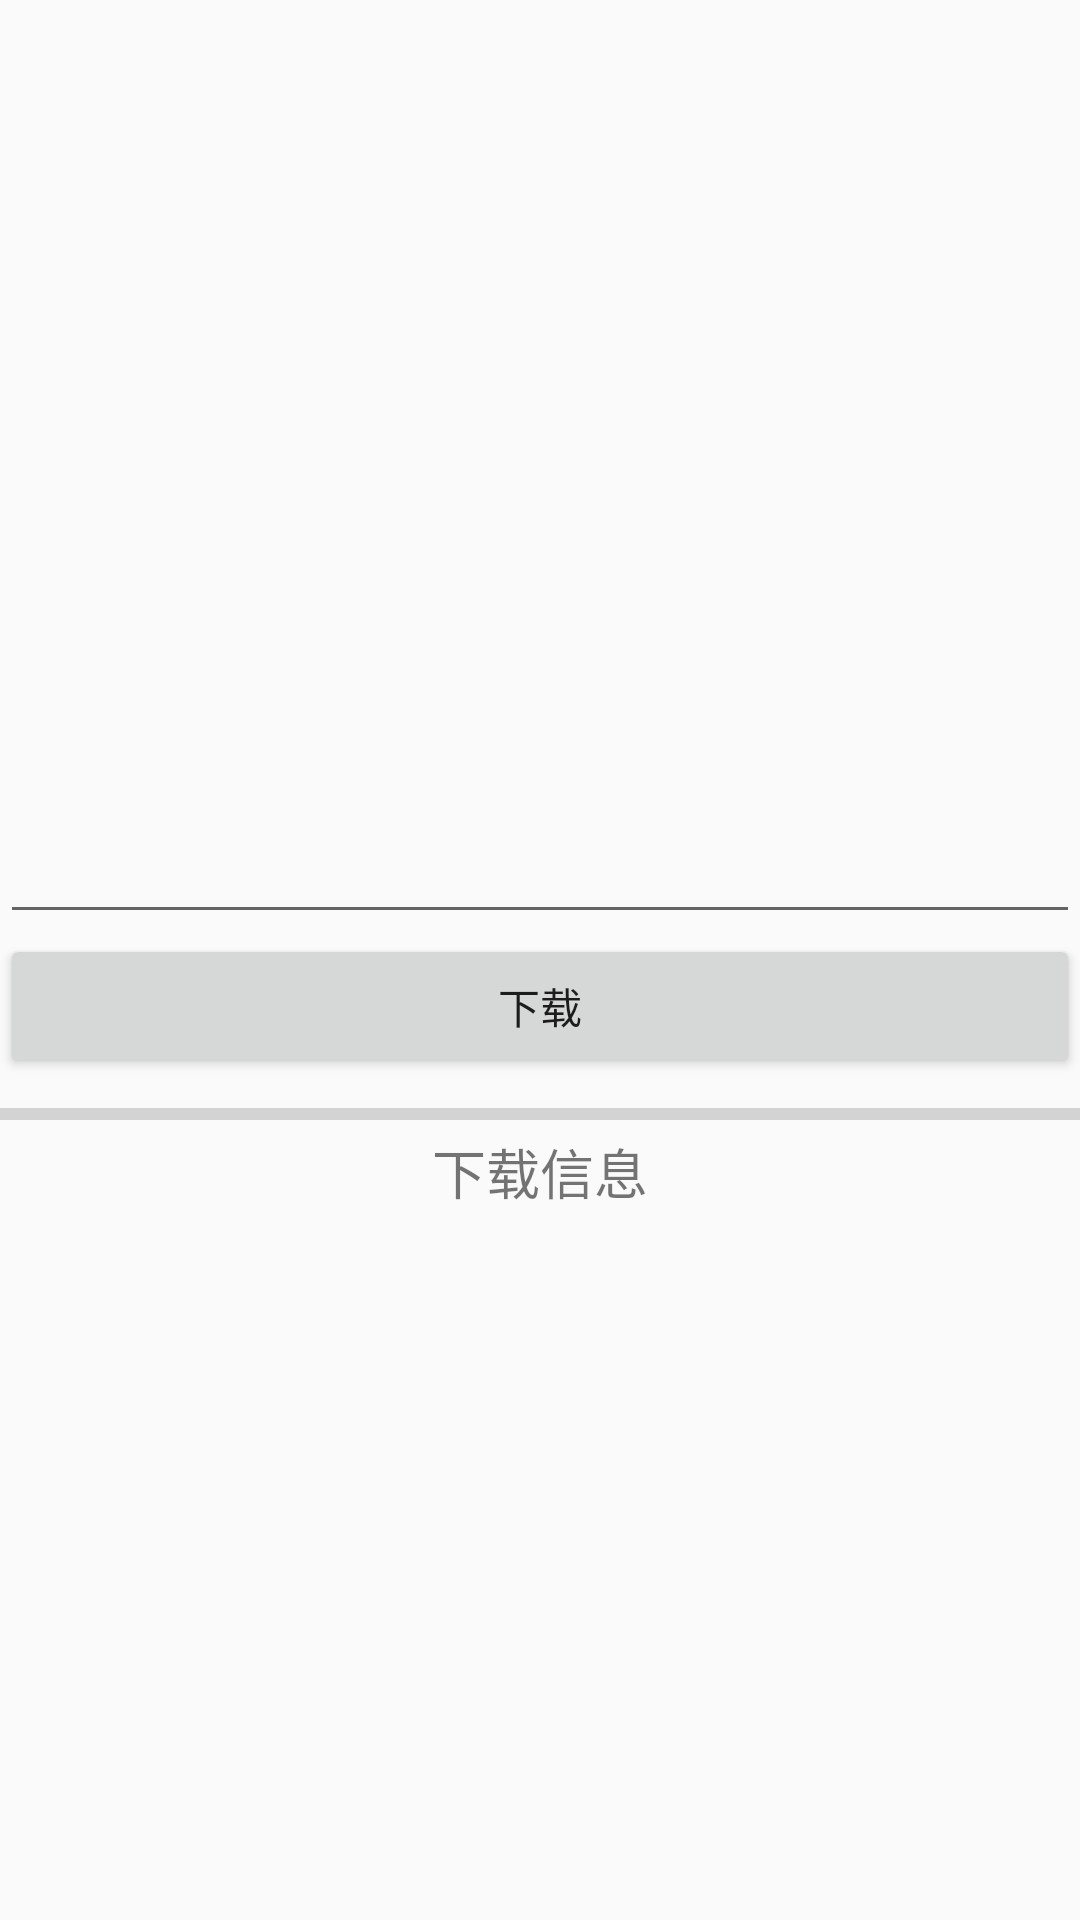

This screen was rendered from an Android layout file. Write that file and the resources it references.
<!-- AndroidManifest.xml: application theme AppTheme -->
<!-- res/layout/activity_jsoup.xml -->
<?xml version="1.0" encoding="utf-8"?>
<LinearLayout xmlns:android="http://schemas.android.com/apk/res/android"
    android:layout_width="match_parent"
    android:layout_height="match_parent"
    android:orientation="vertical">

    <ImageView
        android:id="@+id/iv_cover"
        android:layout_width="match_parent"
        android:layout_height="270dp" />

    <EditText
        android:id="@+id/input"
        android:layout_width="match_parent"
        android:layout_height="wrap_content" />

    <Button
        android:id="@+id/btn_open"
        android:layout_width="match_parent"
        android:layout_height="wrap_content"
        android:text="下载" />

    <ProgressBar
        android:id="@+id/pb_douyin"
        style="@style/Widget.AppCompat.ProgressBar.Horizontal"
        android:layout_width="match_parent"
        android:layout_height="4dp"
        android:layout_marginTop="10dp" />

    <TextView
        android:id="@+id/tv_progress_text"
        android:layout_width="match_parent"
        android:layout_height="wrap_content"
        android:layout_marginTop="4dp"
        android:gravity="center"
        android:text="下载信息"
        android:textSize="18sp" />
</LinearLayout>
<!-- resources referenced by this layout -->
<resources>
  <style name="AppTheme" parent="Theme.AppCompat.Light.DarkActionBar">
          
          <item name="colorPrimary">@color/colorPrimary</item>
          <item name="colorPrimaryDark">@color/colorPrimaryDark</item>
          <item name="colorAccent">@color/colorAccent</item>
          <item name="actionOverflowMenuStyle">@style/actionBarOverflow</item>
      </style>
  <style name="actionBarOverflow" parent="Widget.AppCompat.PopupMenu.Overflow">
          <item name="overlapAnchor">false</item>
      </style>
  <!-- not gathered from this repository: default colours our renderer supplied (Android Studio template values) -->
  <color name="colorPrimary">#FF6200EE</color>
  <color name="colorPrimaryDark">#FF3700B3</color>
  <color name="colorAccent">#FF03DAC5</color>
</resources>
